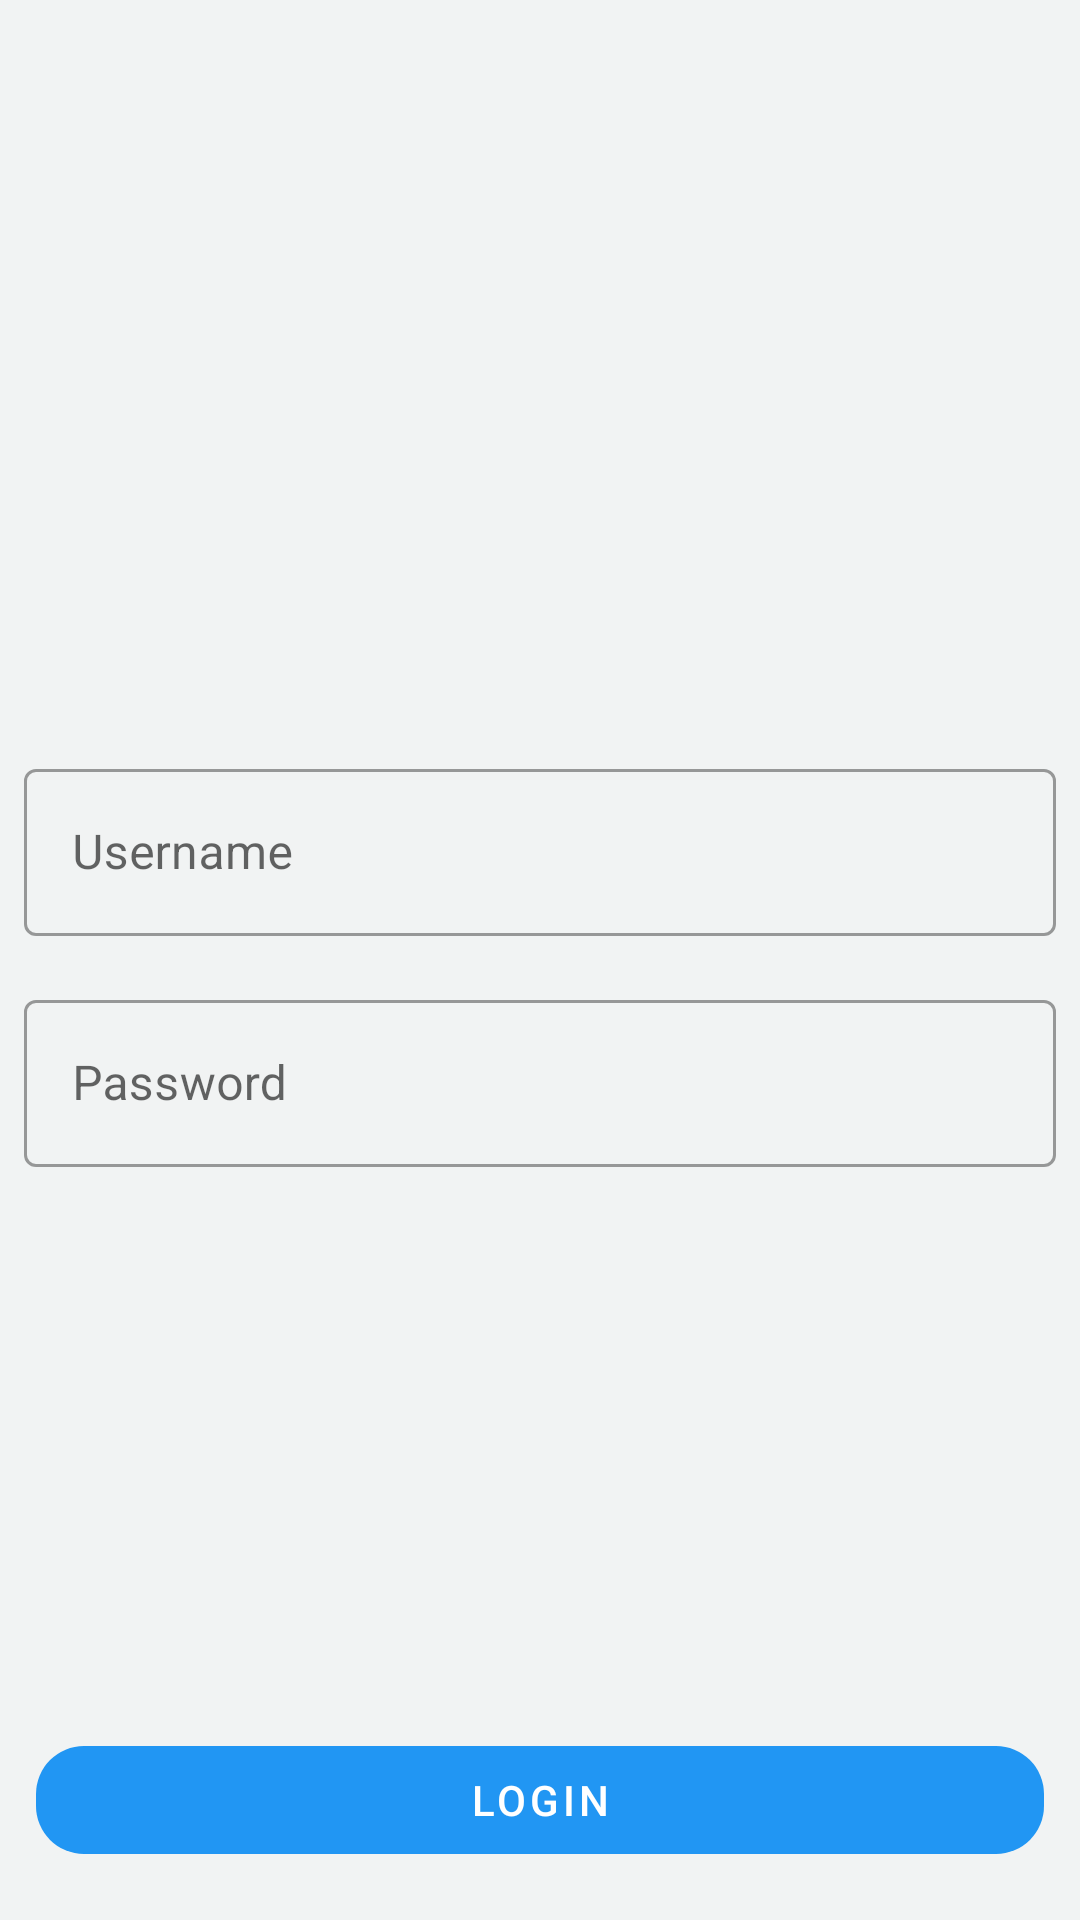

Android layout source for this screen:
<!-- AndroidManifest.xml: application theme AppTheme -->
<!-- res/layout/login_fragment.xml -->
<?xml version="1.0" encoding="utf-8"?>
<androidx.constraintlayout.widget.ConstraintLayout
    xmlns:android="http://schemas.android.com/apk/res/android"
    xmlns:app="http://schemas.android.com/apk/res-auto"
    xmlns:tools="http://schemas.android.com/tools"
    android:id="@+id/login"
    android:layout_width="match_parent"
    android:layout_height="match_parent"
    android:background="#F1F3F3"
    tools:context=".ui.login.LoginFragment">

    <ImageView
        android:id="@+id/login_logo"
        android:layout_width="0dp"
        android:layout_height="0dp"
        android:layout_margin="16dp"
        android:tint="#102391"
        app:layout_constraintBottom_toTopOf="@+id/username_input_layout"
        app:layout_constraintDimensionRatio="2:1"
        app:layout_constraintEnd_toEndOf="parent"
        app:layout_constraintStart_toStartOf="parent"
        app:layout_constraintTop_toTopOf="parent"
        app:srcCompat="@drawable/ic_public_black_24dp"/>

    <com.google.android.material.textfield.TextInputLayout
        android:id="@+id/username_input_layout"
        style="@style/Widget.MaterialComponents.TextInputLayout.OutlinedBox"
        android:layout_width="0dp"
        android:layout_height="wrap_content"
        android:layout_margin="8dp"
        app:layout_constraintBottom_toTopOf="@id/password_input_layout"
        app:layout_constraintEnd_toEndOf="parent"
        app:layout_constraintStart_toStartOf="parent"
        app:layout_constraintTop_toTopOf="parent"
        app:layout_constraintVertical_chainStyle="packed"
        app:layout_constraintWidth_max="380dp">

        <com.google.android.material.textfield.TextInputEditText
            android:id="@+id/username_edit_text"
            android:layout_width="match_parent"
            android:layout_height="wrap_content"
            android:hint="@string/username"/>

    </com.google.android.material.textfield.TextInputLayout>

    <com.google.android.material.textfield.TextInputLayout
        android:id="@+id/password_input_layout"
        style="@style/Widget.MaterialComponents.TextInputLayout.OutlinedBox"
        android:layout_width="0dp"
        android:layout_height="wrap_content"
        android:layout_marginTop="8dp"
        android:layout_marginBottom="8dp"
        app:layout_constraintBottom_toBottomOf="parent"
        app:layout_constraintEnd_toEndOf="@id/username_input_layout"
        app:layout_constraintStart_toStartOf="@id/username_input_layout"
        app:layout_constraintTop_toBottomOf="@id/username_input_layout">

        <com.google.android.material.textfield.TextInputEditText
            android:id="@+id/password_edit_text"
            android:layout_width="match_parent"
            android:layout_height="wrap_content"
            android:hint="@string/password"
            android:inputType="textPassword"/>

    </com.google.android.material.textfield.TextInputLayout>

    <com.google.android.material.button.MaterialButton
        android:id="@+id/login_button"
        style="@style/Widget.MaterialComponents.Button.UnelevatedButton"
        android:layout_width="0dp"
        android:layout_height="wrap_content"
        android:layout_marginStart="@dimen/login_button_side_margin"
        android:layout_marginEnd="@dimen/login_button_side_margin"
        android:layout_marginBottom="16dp"
        android:text="Login"
        app:cornerRadius="16dp"
        app:layout_constraintBottom_toBottomOf="parent"
        app:layout_constraintEnd_toEndOf="@+id/username_input_layout"
        app:layout_constraintStart_toStartOf="@+id/username_input_layout"/>

</androidx.constraintlayout.widget.ConstraintLayout>
<!-- resources referenced by this layout -->
<resources>
  <dimen name="login_button_side_margin">4dp</dimen>
  <string name="password">Password</string>
  <string name="username">Username</string>
  <style name="AppTheme" parent="Theme.MaterialComponents.Light.NoActionBar">
          
          <item name="colorPrimary">@color/colorPrimary</item>
          <item name="colorPrimaryDark">@color/colorPrimaryDark</item>
          <item name="colorAccent">@color/colorAccent</item>
      </style>
  <color name="colorPrimary">#2196F3</color>
  <color name="colorPrimaryDark">#1A237E</color>
  <color name="colorAccent">#43A047</color>
</resources>
